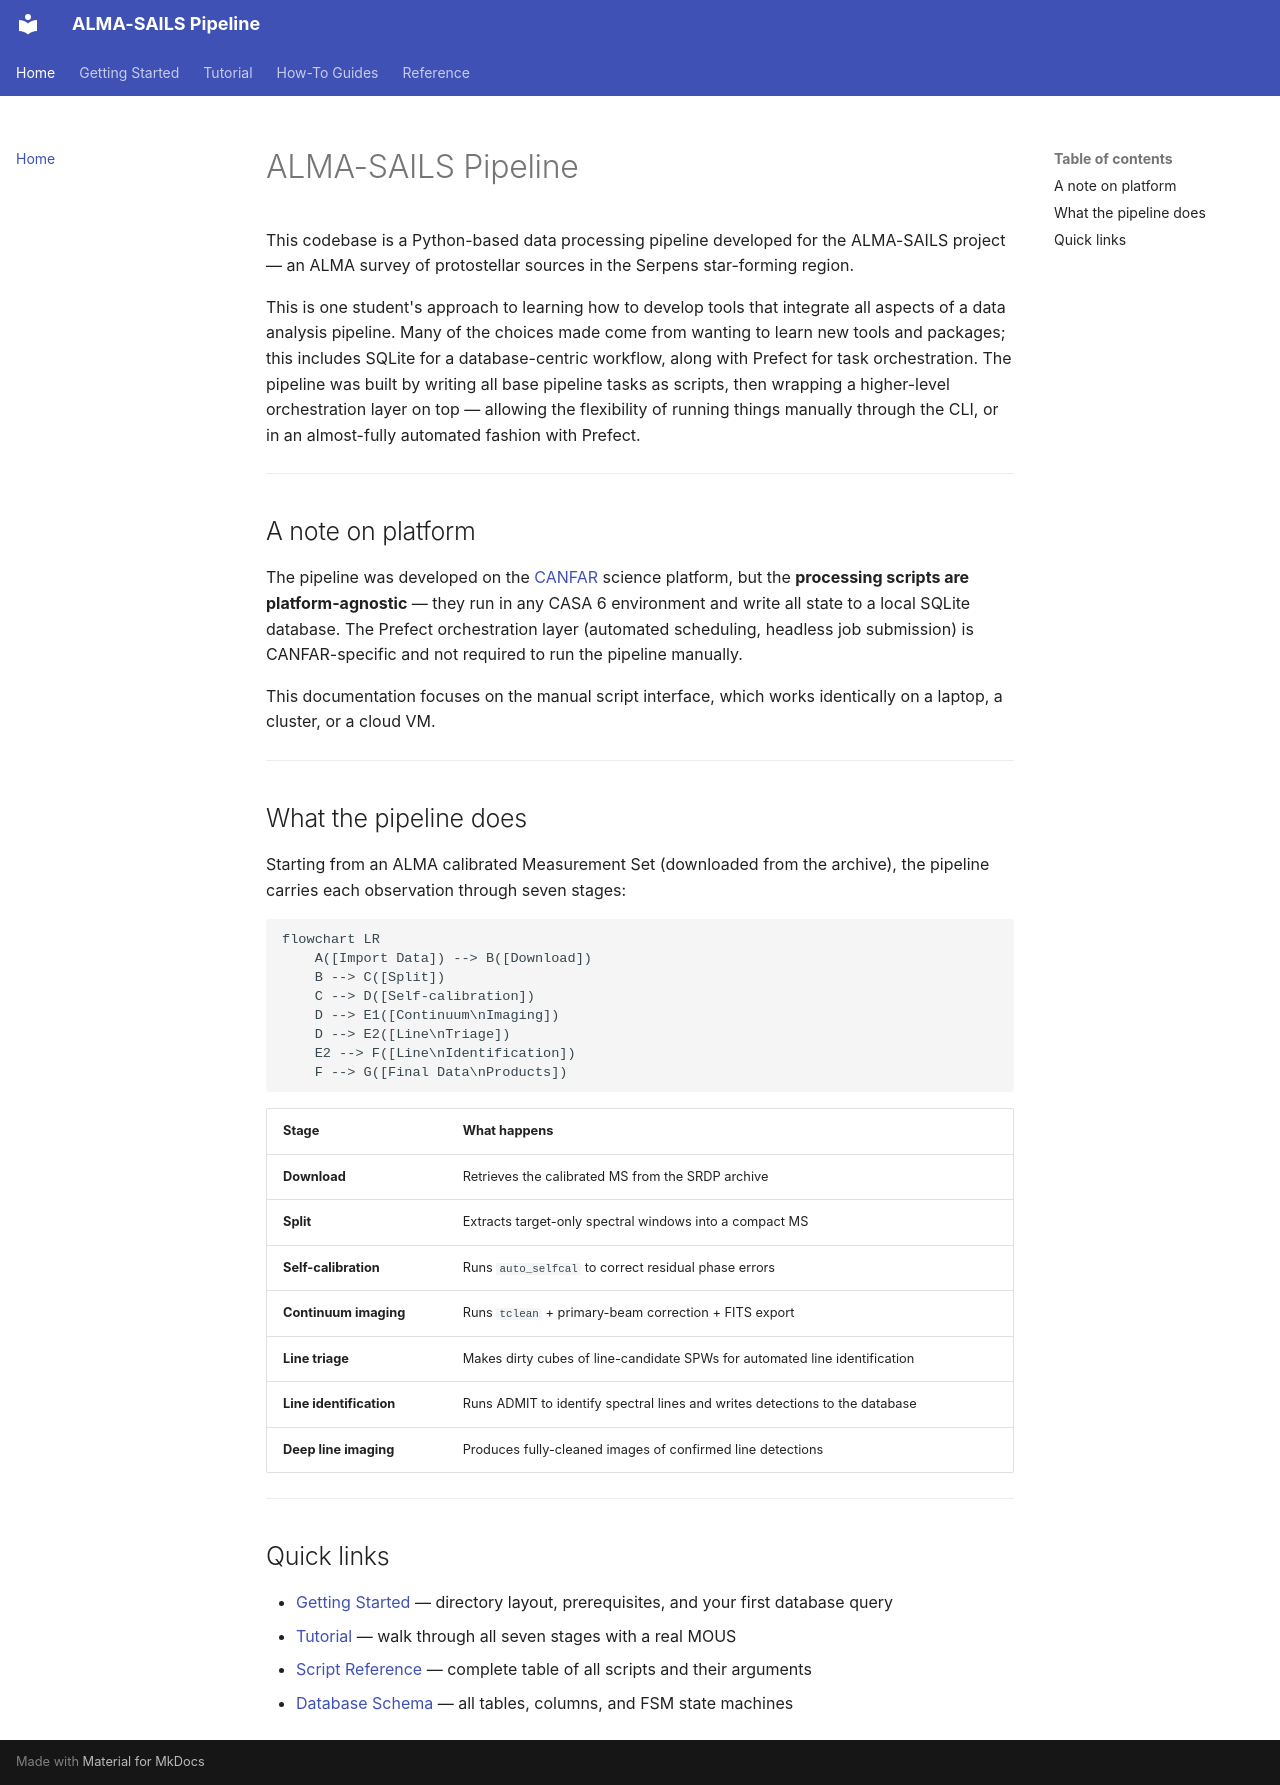

repository: samdf96/alma-sails-codebase · page: index.html · generator: mkdocs

# ALMA-SAILS Pipeline

This codebase is a Python-based data processing pipeline developed for the ALMA-SAILS project — an ALMA survey of protostellar sources in the Serpens star-forming region.

This is one student's approach to learning how to develop tools that integrate all aspects of a data analysis pipeline. Many of the choices made come from wanting to learn new tools and packages; this includes SQLite for a database-centric workflow, along with Prefect for task orchestration. The pipeline was built by writing all base pipeline tasks as scripts, then wrapping a higher-level orchestration layer on top — allowing the flexibility of running things manually through the CLI, or in an almost-fully automated fashion with Prefect.

---

## A note on platform

The pipeline was developed on the [CANFAR](https://www.canfar.net) science platform, but the **processing scripts are platform-agnostic** — they run in any CASA 6 environment and write all state to a local SQLite database. The Prefect orchestration layer (automated scheduling, headless job submission) is CANFAR-specific and not required to run the pipeline manually.

This documentation focuses on the manual script interface, which works identically on a laptop, a cluster, or a cloud VM.

---

## What the pipeline does

Starting from an ALMA calibrated Measurement Set (downloaded from the archive), the pipeline carries each observation through seven stages:

```mermaid
flowchart LR
    A([Import Data]) --> B([Download])
    B --> C([Split])
    C --> D([Self-calibration])
    D --> E1([Continuum\nImaging])
    D --> E2([Line\nTriage])
    E2 --> F([Line\nIdentification])
    F --> G([Final Data\nProducts])
```

| Stage | What happens |
|---|---|
| **Download** | Retrieves the calibrated MS from the SRDP archive |
| **Split** | Extracts target-only spectral windows into a compact MS |
| **Self-calibration** | Runs `auto_selfcal` to correct residual phase errors |
| **Continuum imaging** | Runs `tclean` + primary-beam correction + FITS export |
| **Line triage** | Makes dirty cubes of line-candidate SPWs for automated line identification |
| **Line identification** | Runs ADMIT to identify spectral lines and writes detections to the database |
| **Deep line imaging** | Produces fully-cleaned images of confirmed line detections |

---

## Quick links

- [Getting Started](getting-started.md) — directory layout, prerequisites, and your first database query
- [Tutorial](tutorial/index.md) — walk through all seven stages with a real MOUS
- [Script Reference](reference/scripts.md) — complete table of all scripts and their arguments
- [Database Schema](reference/database.md) — all tables, columns, and FSM state machines
